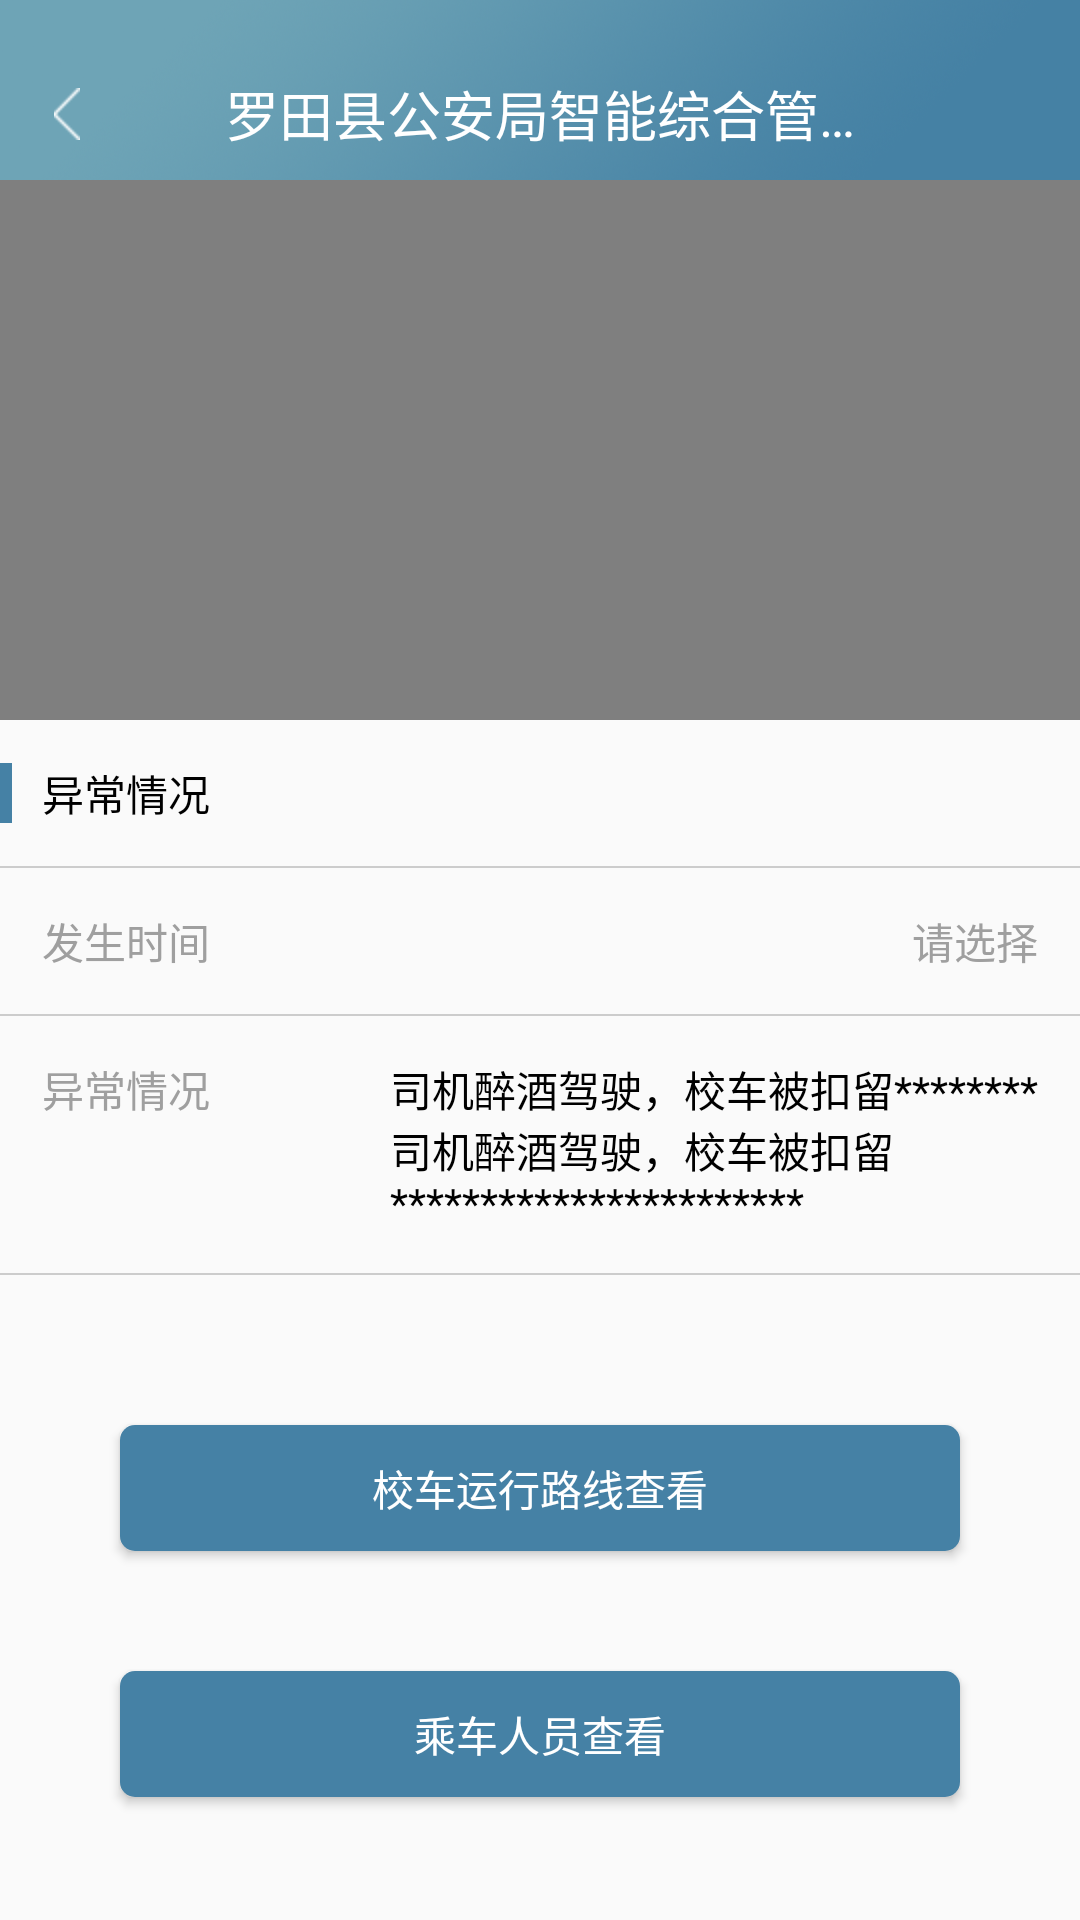

This screen was rendered from an Android layout file. Write that file and the resources it references.
<!-- AndroidManifest.xml: application theme AppTheme -->
<!-- res/layout/activity_xcyxqk.xml -->
<?xml version="1.0" encoding="utf-8"?>
<LinearLayout xmlns:android="http://schemas.android.com/apk/res/android"
    android:orientation="vertical" android:layout_width="match_parent"
    android:layout_height="match_parent">

    <include layout="@layout/activity_topbar"/>

    <RelativeLayout
        android:layout_width="match_parent"
        android:layout_height="180dp">

        <VideoView
            android:id="@+id/videoView"
            android:layout_width="match_parent"
            android:layout_height="match_parent" />

    </RelativeLayout>

    <LinearLayout
        android:layout_width="match_parent"
        android:layout_height="wrap_content"
        android:paddingTop="14dp"
        android:paddingBottom="14dp"
        android:gravity="center_vertical"
        android:orientation="horizontal">

        <View
            android:layout_width="4dp"
            android:layout_height="20dp"
            android:background="@color/theme_bg" />

        <TextView
            android:layout_width="wrap_content"
            android:layout_height="wrap_content"
            android:layout_marginLeft="10dp"
            android:text="异常情况"
            android:textColor="@color/black"
            android:textSize="14sp" />

    </LinearLayout>

    <View style="@style/gray_line"/>

    
    <LinearLayout
        android:layout_width="match_parent"
        android:layout_height="wrap_content"
        android:padding="14dp"
        android:gravity="center_vertical"
        android:orientation="horizontal">

        <TextView
            android:layout_width="0dp"
            android:layout_height="wrap_content"
            android:layout_weight="1"
            android:text="发生时间"
            android:textColor="@color/text_gray"
            android:textSize="14sp" />

        <TextView
            android:layout_width="wrap_content"
            android:layout_height="wrap_content"
            android:text="请选择"
            android:textColor="@color/text_gray"
            android:textSize="14sp" />
    </LinearLayout>

    <View style="@style/gray_line"/>

    <LinearLayout
        android:layout_width="match_parent"
        android:layout_height="wrap_content"
        android:padding="14dp"
        android:orientation="horizontal">

        <TextView
            android:layout_width="0dp"
            android:layout_height="wrap_content"
            android:layout_weight="1"
            android:text="异常情况"
            android:textColor="@color/text_gray"
            android:textSize="14sp" />

        <TextView
            android:layout_width="wrap_content"
            android:layout_height="wrap_content"
            android:layout_marginLeft="60dp"
            android:layout_marginRight="14dp"
            android:text="司机醉酒驾驶，校车被扣留*************司机醉酒驾驶，校车被扣留***********************"
            android:textColor="@color/black"
            android:textSize="14sp" />
    </LinearLayout>

    <View style="@style/gray_line"/>

    <Button
        android:id="@+id/btn_check_route"
        style="@style/btn_style"
        android:layout_marginTop="50dp"
        android:text="校车运行路线查看"/>

    <Button
        android:id="@+id/btn_check_person"
        style="@style/btn_style"
        android:layout_marginTop="10dp"
        android:text="乘车人员查看"/>

</LinearLayout>
<!-- res/layout/activity_topbar.xml (included above) -->
<?xml version="1.0" encoding="utf-8"?>
<RelativeLayout xmlns:android="http://schemas.android.com/apk/res/android"
    android:id="@+id/topbar"
    android:layout_width="fill_parent"
    android:layout_height="60dp"
    android:background="@mipmap/topbar_bg">

    <ImageButton
        android:id="@+id/ibtn_back"
        android:layout_width="wrap_content"
        android:layout_height="match_parent"
        android:layout_centerVertical="true"
        android:background="@null"
        android:onClick="backClick"
        android:paddingTop="16dp"
        android:paddingLeft="18dp"
        android:paddingRight="18dp"
        android:src="@mipmap/icon_back" />

    <Button
        android:id="@+id/btn_back"
        android:layout_width="wrap_content"
        android:layout_height="match_parent"
        android:layout_centerVertical="true"
        android:background="@null"
        android:drawableLeft="@mipmap/icon_back"
        android:drawablePadding="10dp"
        android:onClick="backClick"
        android:padding="10dp"
        android:text="返回"
        android:textColor="@color/white"
        android:textSize="14sp"
        android:visibility="gone" />

    <TextView
        android:id="@+id/tv_title"
        android:layout_width="wrap_content"
        android:layout_height="wrap_content"
        android:layout_centerHorizontal="true"
        android:layout_centerVertical="true"
        android:ellipsize="end"
        android:paddingTop="16dp"
        android:maxEms="10"
        android:maxLines="1"
        android:text="@string/app_name"
        android:textColor="@color/white"
        android:textSize="18sp" />


    <ImageButton
        android:id="@+id/ibtn_spare"
        android:layout_width="wrap_content"
        android:layout_height="wrap_content"
        android:layout_alignParentRight="true"
        android:layout_centerVertical="true"
        android:background="@null"
        android:padding="10dp"
        android:scaleType="fitXY"
        android:visibility="gone" />

    <Button
        android:id="@+id/btn_next"
        android:layout_width="wrap_content"
        android:layout_height="wrap_content"
        android:layout_alignParentRight="true"
        android:layout_centerVertical="true"
        android:paddingTop="16dp"
        android:background="@null"
        android:textColor="@color/white"
        android:textSize="14sp"
        android:visibility="gone" />

</RelativeLayout>
<!-- resources referenced by this layout -->
<resources>
  <color name="black">#000000</color>
  <color name="text_gray">#9f9f9f</color>
  <color name="theme_bg">#4581A5</color>
  <color name="white">#ffffff</color>
  <!-- mipmap icon_back: png bitmap (mipmap-hdpi, 1149 bytes) -->
  <!-- mipmap topbar_bg: png bitmap (mipmap-hdpi, 97503 bytes) -->
  <string name="app_name">罗田县公安局智能综合管理综合平台</string>
  <style name="btn_style">
          <item name="android:layout_width">match_parent</item>
          <item name="android:layout_height">42dp</item>
          <item name="android:layout_marginBottom">30dp</item>
          <item name="android:layout_marginLeft">40dp</item>
          <item name="android:layout_marginRight">40dp</item>
          <item name="android:layout_marginTop">80dp</item>
          <item name="android:background">@drawable/selector_btn_theme_bg</item>
          <item name="android:textColor">@color/white</item>
          <item name="android:textSize">14sp</item>
      </style>
  <style name="gray_line">
          <item name="android:layout_width">match_parent</item>
          <item name="android:layout_height">0.5dp</item>
          <item name="android:background">@color/line_bg</item>
      </style>
  <style name="AppTheme" parent="Theme.AppCompat.Light.DarkActionBar">
          
          <item name="colorPrimary">@color/colorPrimary</item>
          <item name="colorPrimaryDark">@color/colorPrimaryDark</item>
          <item name="colorAccent">@color/colorAccent</item>
          <item name="android:windowIsTranslucent">true</item>
          <item name="android:windowNoTitle">true</item>
      </style>
  <!-- drawable selector_btn_theme_bg (drawable) -->
  <?xml version="1.0" encoding="utf-8"?>
  <selector xmlns:android="http://schemas.android.com/apk/res/android">
  
      <item android:state_pressed="true" android:drawable="@drawable/shape_btn_bg_pressed"/>
      <item android:state_selected="true" android:drawable="@drawable/shape_btn_bg_pressed"/>
      <item android:drawable="@drawable/shape_btn_bg_normal"/>
  
  </selector>
  <color name="line_bg">#ccc</color>
  <color name="colorAccent">#FF4081</color>
  <!-- drawable shape_btn_bg_pressed (drawable) -->
  <?xml version="1.0" encoding="utf-8"?>
  <shape xmlns:android="http://schemas.android.com/apk/res/android"
      android:shape="rectangle">
  
      <corners android:radius="5dp"/>
  
      <solid android:color="@color/btn_pressed_bg"/>
  
  </shape>
  <!-- drawable shape_btn_bg_normal (drawable) -->
  <?xml version="1.0" encoding="utf-8"?>
  <shape xmlns:android="http://schemas.android.com/apk/res/android"
      android:shape="rectangle">
  
      <corners android:radius="5dp"/>
  
      <solid android:color="@color/theme_bg"/>
  
  
  </shape>
  <color name="btn_pressed_bg">#4D88A6</color>
  <!-- not gathered from this repository: default colours our renderer supplied (Android Studio template values) -->
  <color name="colorPrimary">#FF6200EE</color>
  <color name="colorPrimaryDark">#FF3700B3</color>
</resources>
